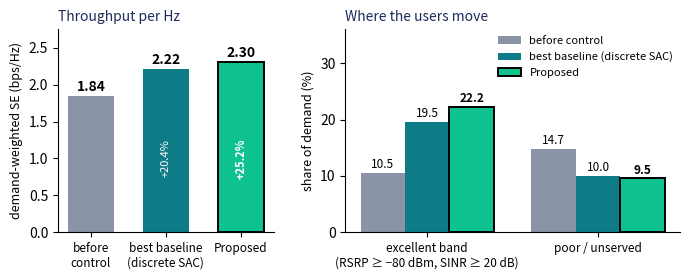

Reproduce this figure in Python.
# -*- coding: utf-8 -*-
"""Fig. (bands): operator-facing quality at episode end, true-demand weighted.
Compares BEFORE CONTROL, the STRONGEST BASELINE (discrete SAC on identity tokens)
and the PROPOSED method.  Numbers are three-seed means from the frozen paired
evaluation (sources: _smoke/v12_downstream_all.csv, v12_se_final_eval.json
[initial], v12_se_sactok3_full.json [clean rung]).  Outage deliberately not shown.
Usage: python make_fig5_bands_se.py   -> fig5_bands_se.png
"""
import matplotlib
matplotlib.use("Agg")
import matplotlib.pyplot as plt

labels = ["before\ncontrol", "best baseline\n(discrete SAC)", "Proposed"]
se = [1.8399, 2.2160, 2.3036]
exc = [10.49, 19.50, 22.21]
poor = [14.73, 9.98, 9.54]
colors = ["#8b93a7", "#0e7c86", "#0ec28f"]

fig, (a1, a2) = plt.subplots(1, 2, figsize=(7.0, 2.9), gridspec_kw={"width_ratios": [1.0, 1.55]})

# (a) demand-weighted SE
bars = a1.bar(range(3), se, color=colors, width=0.62, edgecolor=["none", "none", "k"], linewidth=[0, 0, 1.4])
for i, v in enumerate(se):
    a1.text(i, v + 0.03, "%.2f" % v, ha="center", va="bottom", fontsize=10, fontweight="bold")
for i in (1, 2):
    a1.text(i, 1.0, "+%.1f%%" % (100 * (se[i] / se[0] - 1)), ha="center", va="center", color="white",
            fontsize=8, rotation=90, fontweight="bold" if i == 2 else "normal")
a1.set_xticks(range(3)); a1.set_xticklabels(labels, fontsize=8.5)
a1.set_ylabel("demand-weighted SE (bps/Hz)", fontsize=9)
a1.set_ylim(0, 2.75)
a1.set_title("Throughput per Hz", fontsize=10, color="#1f2a5a", loc="left")
a1.spines[["top", "right"]].set_visible(False)

# (b) service-band shares
groups = ["excellent band\n(RSRP ≥ −80 dBm, SINR ≥ 20 dB)", "poor / unserved"]
vals = [exc, poor]
w = 0.26
for i in range(3):
    xs = [g + (i - 1) * w for g in range(2)]
    ys = [vals[g][i] for g in range(2)]
    a2.bar(xs, ys, width=w, color=colors[i], edgecolor="k" if i == 2 else "none", linewidth=1.4 if i == 2 else 0,
           label=labels[i].replace("\n", " "))
    for x, y in zip(xs, ys):
        a2.text(x, y + 0.35, "%.1f" % y, ha="center", va="bottom", fontsize=8.5, fontweight="bold" if i == 2 else "normal")
a2.set_xticks(range(2)); a2.set_xticklabels(groups, fontsize=8.5)
a2.set_ylabel("share of demand (%)", fontsize=9)
a2.set_ylim(0, 36)
a2.set_title("Where the users move", fontsize=10, color="#1f2a5a", loc="left")
a2.legend(fontsize=8, frameon=False, loc="upper right", ncol=1, borderaxespad=0.2)
a2.spines[["top", "right"]].set_visible(False)

fig.tight_layout(w_pad=2.0)
fig.savefig("fig5_bands_se.png", dpi=220)
print("saved fig5_bands_se.png")
